2-way image classification set "dataset" from GitHub (dakshhkhatri/HelmVision); label vocabulary: helmet, no helmet.

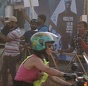
Label: helmet

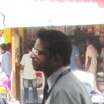
Label: no helmet

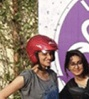
Label: helmet

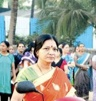
Label: no helmet

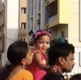
Label: no helmet

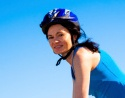
Label: helmet
